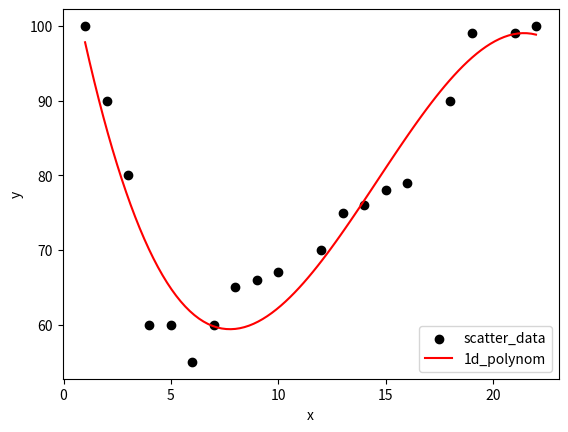

Source code (Python):
import numpy as np
import matplotlib.pyplot as plt

# Define the input (x) and output (y) scatter_data
x = [1,2,3,4,5,6,7,8,9,10,12,13,14,15,16,18,19,21,22]
y = [100,90,80,60,60,55,60,65,66, 67, 70,75,76,78,79,90,99,99,100]

# Scatter plot
plt.scatter(x, y, color='black', label='scatter_data')

# Then perform a 1d polynom
deg = 3
coeffs = np.polyfit(x, y, deg)
polynom_1d = np.poly1d(coeffs)

# Plot the polynomial

# Range of the polynomial
myline= np.linspace (1,22,100)
plt.plot(myline, polynom_1d(myline), color='red', label='1d_polynom')
plt.legend()
plt.xlabel('x')
plt.ylabel('y')
plt.show()



